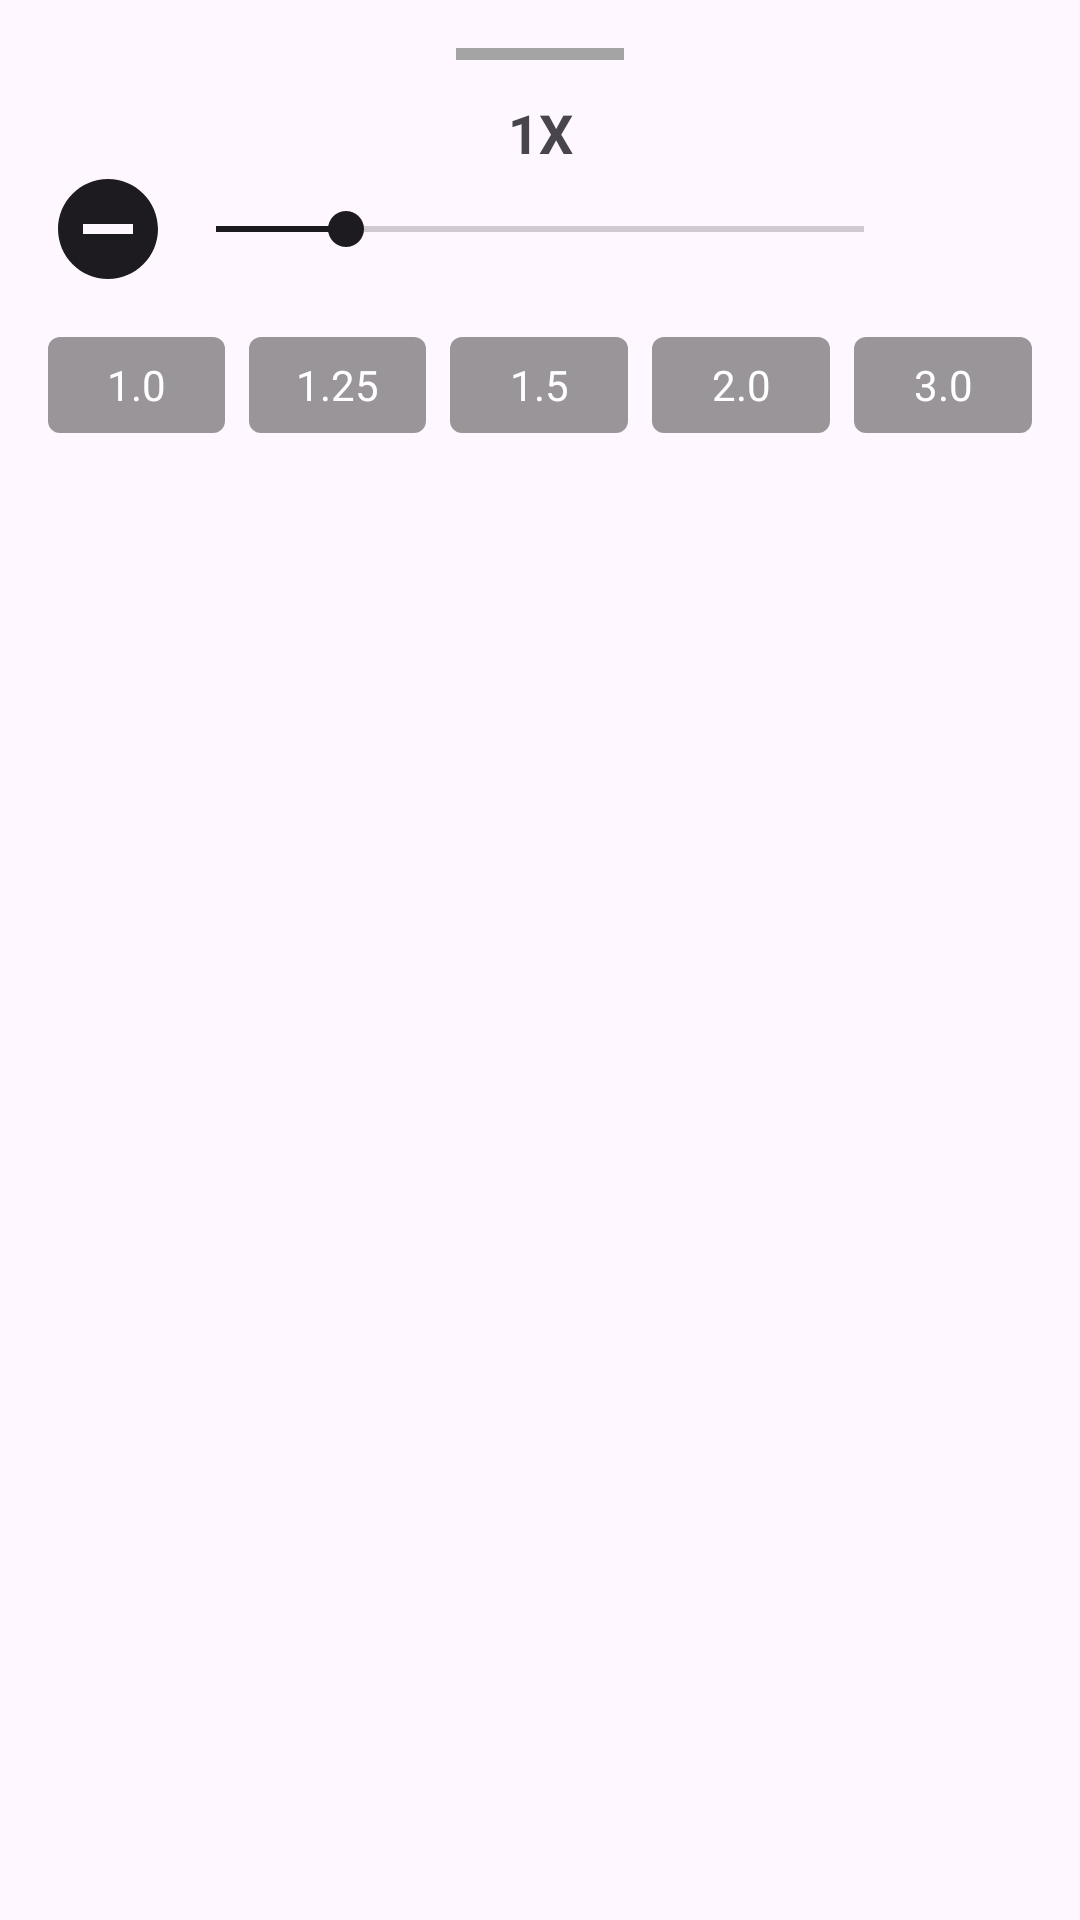

Layout XML and referenced resources for this Android screen:
<!-- AndroidManifest.xml: application theme Theme.YoutubeApis -->
<!-- res/layout/playback_speed_bottom_sheet.xml -->
<?xml version="1.0" encoding="utf-8"?>
<androidx.constraintlayout.widget.ConstraintLayout xmlns:android="http://schemas.android.com/apk/res/android"
    xmlns:app="http://schemas.android.com/apk/res-auto"
    android:layout_width="match_parent"
    android:layout_height="wrap_content"
    android:padding="16dp">

    <View
        android:id="@+id/bar"
        android:layout_width="56dp"
        android:layout_height="4dp"
        android:background="@color/gray"
        app:layout_constraintEnd_toEndOf="parent"
        app:layout_constraintStart_toStartOf="parent"
        app:layout_constraintTop_toTopOf="parent" />

    
    <TextView
        android:id="@+id/title"
        android:layout_width="wrap_content"
        android:layout_height="wrap_content"
        android:layout_marginTop="16dp"
        android:text="1X"
        android:textSize="18sp"
        android:textStyle="bold"
        app:layout_constraintTop_toBottomOf="@id/bar"
        app:layout_constraintEnd_toEndOf="parent"
        app:layout_constraintStart_toStartOf="parent"
        app:layout_constraintTop_toTopOf="parent" />

    
    <LinearLayout
        android:id="@+id/speedLayout"
        android:layout_width="0dp"
        android:layout_height="wrap_content"
        android:gravity="center"
        android:orientation="horizontal"
        app:layout_constraintEnd_toEndOf="parent"
        app:layout_constraintStart_toStartOf="parent"
        app:layout_constraintTop_toBottomOf="@id/title">

        <androidx.appcompat.widget.AppCompatImageView
            android:id="@+id/decreaseSpeed"
            android:layout_width="40dp"
            android:layout_height="40dp"
            app:tint="?attr/colorOnBackground"
            android:src="@drawable/baseline_remove_circle_24" />

        <androidx.appcompat.widget.AppCompatSeekBar
            android:id="@+id/speedSeekBar"
            android:layout_width="0dp"
            android:layout_height="wrap_content"
            android:layout_weight="1"
            android:max="100"
            android:thumbTint="?attr/colorOnBackground"
            android:progressTint="?attr/colorOnBackground"
            android:progress="20" />

        <androidx.appcompat.widget.AppCompatImageView
            android:id="@+id/increaseSpeed"
            android:layout_width="40dp"
            android:layout_height="40dp"
            app:tint="?attr/colorOnBackground"
            android:src="@drawable/outline_add_circle_24" />
    </LinearLayout>

    
    <LinearLayout
        android:id="@+id/speedButtons"
        android:layout_width="0dp"
        android:layout_height="wrap_content"
        android:layout_marginTop="16dp"
        android:layout_marginBottom="16dp"
        android:gravity="center"
        android:orientation="horizontal"
        app:layout_constraintEnd_toEndOf="parent"

        app:layout_constraintStart_toStartOf="parent"
        app:layout_constraintTop_toBottomOf="@id/speedLayout">

        <TextView
            android:id="@+id/speed1x"
            android:layout_width="0dp"
            android:layout_height="32dp"
            android:layout_weight="1"
            android:background="@drawable/draw_round"
            android:gravity="center"
            android:text="1.0"
            android:textColor="@color/white" />

        <TextView
            android:id="@+id/speed125x"
            android:layout_width="0dp"
            android:layout_height="32dp"
            android:layout_marginStart="8dp"
            android:layout_weight="1"
            android:background="@drawable/draw_round"
            android:gravity="center"
            android:text="1.25"
            android:textColor="@color/white" />

        <TextView
            android:id="@+id/speed15x"
            android:layout_width="0dp"
            android:layout_height="32dp"
            android:layout_marginStart="8dp"
            android:layout_weight="1"
            android:background="@drawable/draw_round"
            android:gravity="center"
            android:text="1.5"
            android:textColor="@color/white" />

        <TextView
            android:id="@+id/speed2x"
            android:layout_width="0dp"
            android:layout_height="32dp"
            android:layout_marginStart="8dp"
            android:layout_weight="1"
            android:background="@drawable/draw_round"
            android:gravity="center"
            android:text="2.0"
            android:textColor="@color/white" />

        <TextView
            android:id="@+id/speed3x"
            android:layout_width="0dp"
            android:layout_height="32dp"
            android:layout_marginStart="8dp"
            android:layout_weight="1"
            android:background="@drawable/draw_round"
            android:gravity="center"
            android:text="3.0"
            android:textColor="@color/white" />
    </LinearLayout>


</androidx.constraintlayout.widget.ConstraintLayout>
<!-- resources referenced by this layout -->
<resources>
  <color name="gray">#A4A4A4</color>
  <color name="white">#ffffff</color>
  <!-- drawable baseline_remove_circle_24 (drawable) -->
  <?xml version="1.0" encoding="utf-8"?>
  <vector xmlns:android="http://schemas.android.com/apk/res/android" android:height="24dp" android:tint="#000000" android:viewportHeight="24" android:viewportWidth="24" android:width="24dp">
  
      <path android:fillColor="@android:color/white" android:pathData="M12,2C6.48,2 2,6.48 2,12s4.48,10 10,10 10,-4.48 10,-10S17.52,2 12,2zM17,13L7,13v-2h10v2z"/>
  
  </vector>
  <!-- drawable draw_round (drawable) -->
  <?xml version="1.0" encoding="utf-8"?>
  <shape xmlns:android="http://schemas.android.com/apk/res/android">
      <solid android:color="@color/alfa_black"/>
      <corners android:radius="4dp"/>
  </shape>
  <style name="Theme.YoutubeApis" parent="Base.Theme.YoutubeApis" />
  <color name="alfa_black">#66000000</color>
  <style name="Base.Theme.YoutubeApis" parent="Theme.Material3.DayNight.NoActionBar">
          
          
      </style>
</resources>
